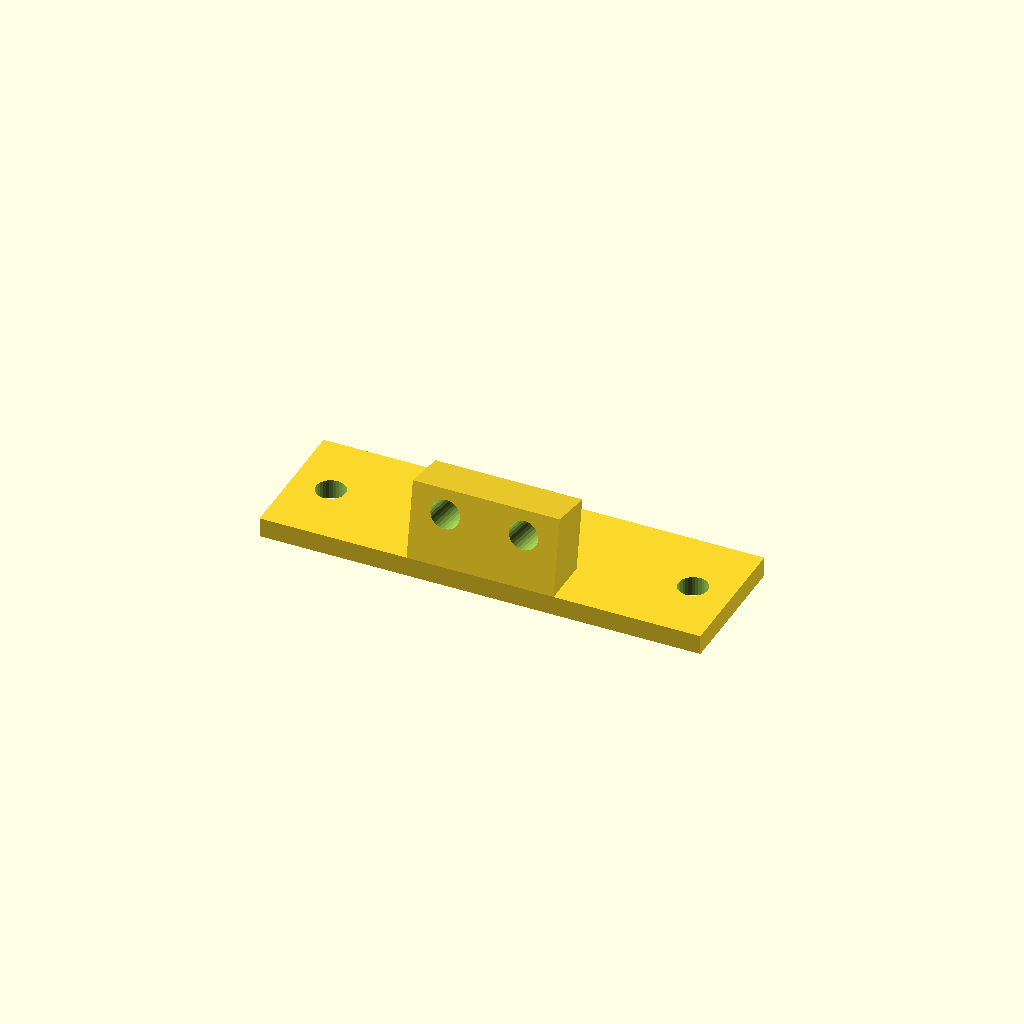
Cell 1: rendered with the file's own defaults.
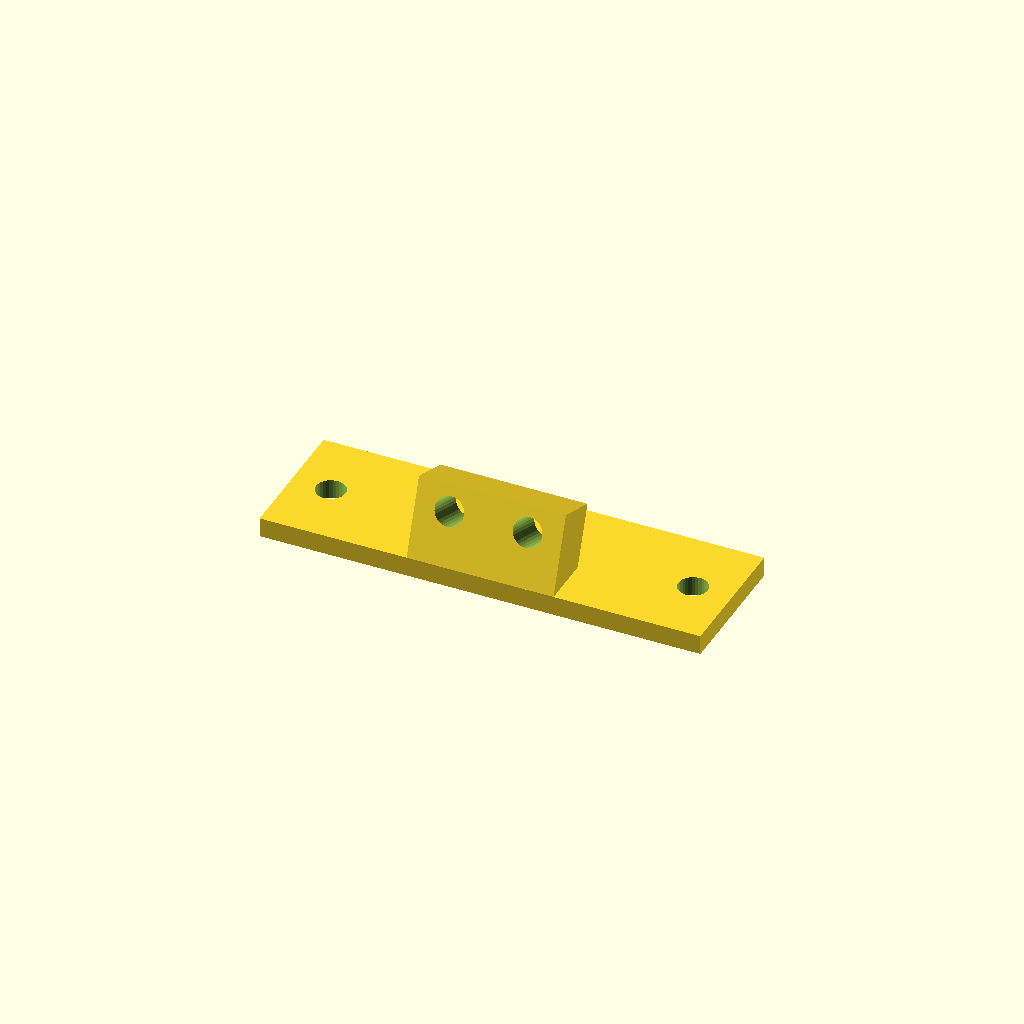
Cell 2: the same model with angle = 20.
One fixed orthographic camera (rotation 55°, 0°, 25°; colour scheme Cornfield) for every cell.
OpenSCAD source file inputs/thingiverse/files/thing-1624547/files/SharpMount.scad:

angle = 10;

difference(){



union(){

difference(){ 
cube([45,14,2]);
translate([4,7,0-1])
    cylinder(r=1.5,h=10,$fs = 0.1);
translate([4+37,7,0-1])
    cylinder(r=1.5,h=10,$fs = 0.1); 
}



translate([15,0,2])
rotate([-angle,0,0])

difference(){ 
cube([15,5,8]);
translate([3.5,7,5.4])
rotate([90,0,0])
    cylinder(r=1.5,h=10,$fs = 0.1);
translate([3.5+8,7,5.4])
rotate([90,0,0])
    cylinder(r=1.5,h=10,$fs = 0.1); 
}


}



translate([0,0,-10])
cube([45,20,10]);
}
Customizer parameters (derived from the source; name, type, default, range or options):
angle: number, default 10
